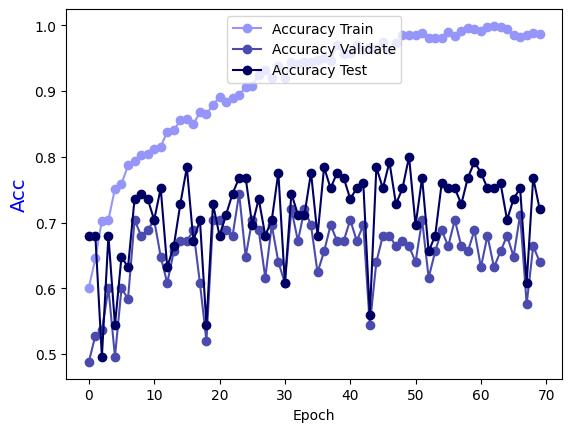

The table this chart was drawn from, first rows:
Epoch, Accuracy Train, Accuracy Validate, Accuracy Test
0.0, 0.601, 0.488, 0.68
1.0, 0.6455, 0.528, 0.68
2.0, 0.703, 0.536, 0.496
3.0, 0.704, 0.6, 0.68
4.0, 0.7515, 0.496, 0.544
5.0, 0.7586, 0.6, 0.648
6.0, 0.7869, 0.584, 0.632
7.0, 0.7939, 0.704, 0.736
8.0, 0.802, 0.68, 0.744
9.0, 0.804, 0.688, 0.736
10.0, 0.8121, 0.704, 0.704
11.0, 0.8152, 0.648, 0.752
12.0, 0.8384, 0.608, 0.632
13.0, 0.8404, 0.656, 0.664
14.0, 0.8556, 0.672, 0.728
15.0, 0.8576, 0.672, 0.784
16.0, 0.8495, 0.688, 0.672
17.0, 0.8677, 0.608, 0.704
18.0, 0.8646, 0.52, 0.544
19.0, 0.8788, 0.704, 0.728
20.0, 0.8909, 0.704, 0.68
21.0, 0.8828, 0.688, 0.712
22.0, 0.8889, 0.68, 0.744
23.0, 0.8939, 0.744, 0.768
24.0, 0.9061, 0.648, 0.768
25.0, 0.9081, 0.704, 0.696
26.0, 0.9242, 0.688, 0.736
27.0, 0.9313, 0.616, 0.68
28.0, 0.9202, 0.696, 0.704
29.0, 0.9384, 0.64, 0.776
30.0, 0.9192, 0.608, 0.608
31.0, 0.9434, 0.72, 0.744
32.0, 0.9414, 0.672, 0.712
33.0, 0.9434, 0.72, 0.712
34.0, 0.9444, 0.696, 0.776
35.0, 0.9475, 0.624, 0.68
36.0, 0.9495, 0.656, 0.784
37.0, 0.9455, 0.696, 0.752
38.0, 0.9707, 0.672, 0.776
39.0, 0.9556, 0.672, 0.768
40.0, 0.9576, 0.704, 0.736
41.0, 0.9697, 0.672, 0.752
42.0, 0.9626, 0.696, 0.76
43.0, 0.9677, 0.544, 0.56
44.0, 0.9636, 0.64, 0.784
45.0, 0.9747, 0.68, 0.752
46.0, 0.9626, 0.68, 0.792
47.0, 0.9727, 0.664, 0.728
48.0, 0.9848, 0.672, 0.752
49.0, 0.9848, 0.664, 0.8
50.0, 0.9859, 0.64, 0.696
51.0, 0.9889, 0.704, 0.768
52.0, 0.9808, 0.616, 0.656
53.0, 0.9808, 0.656, 0.68
54.0, 0.9808, 0.688, 0.76
55.0, 0.9899, 0.664, 0.752
56.0, 0.9838, 0.704, 0.752
57.0, 0.9909, 0.664, 0.728
58.0, 0.996, 0.656, 0.768
59.0, 0.9949, 0.688, 0.792
... 10 more rows
